Image classification data set "Move-Detection-Cube-2" (felikemath/Rubik-s-Cube-Move-Detection on GitHub). Class labels (2): moving, still.

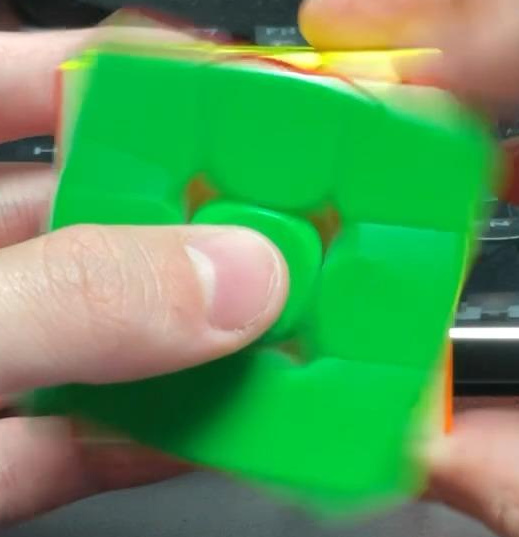
Label: moving

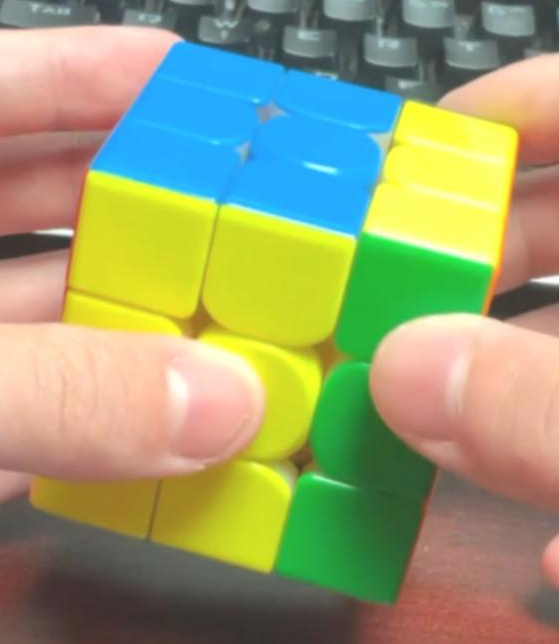
Label: still

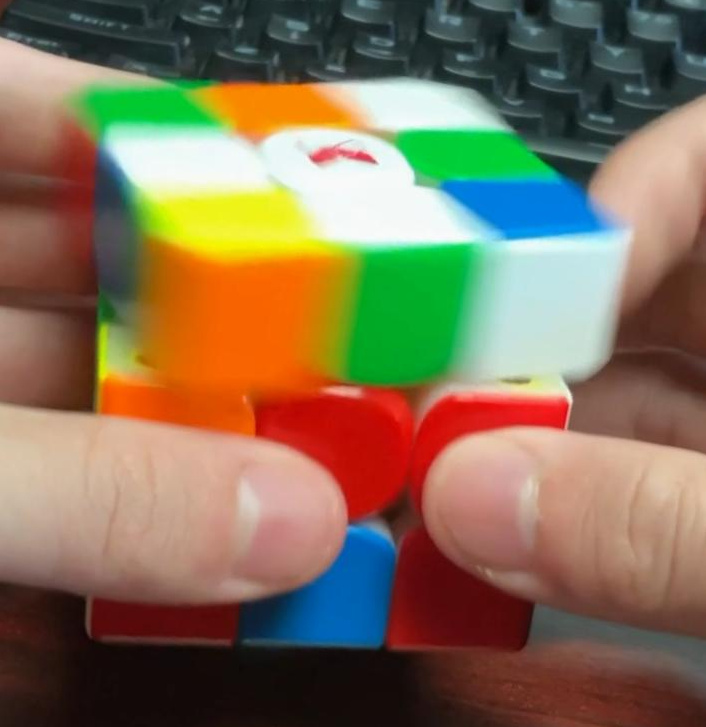
Label: moving

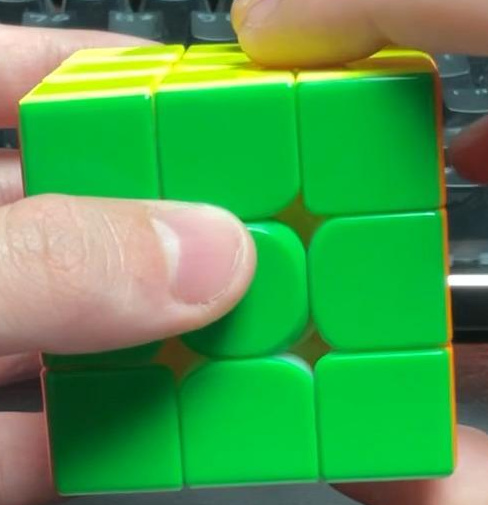
Label: still
